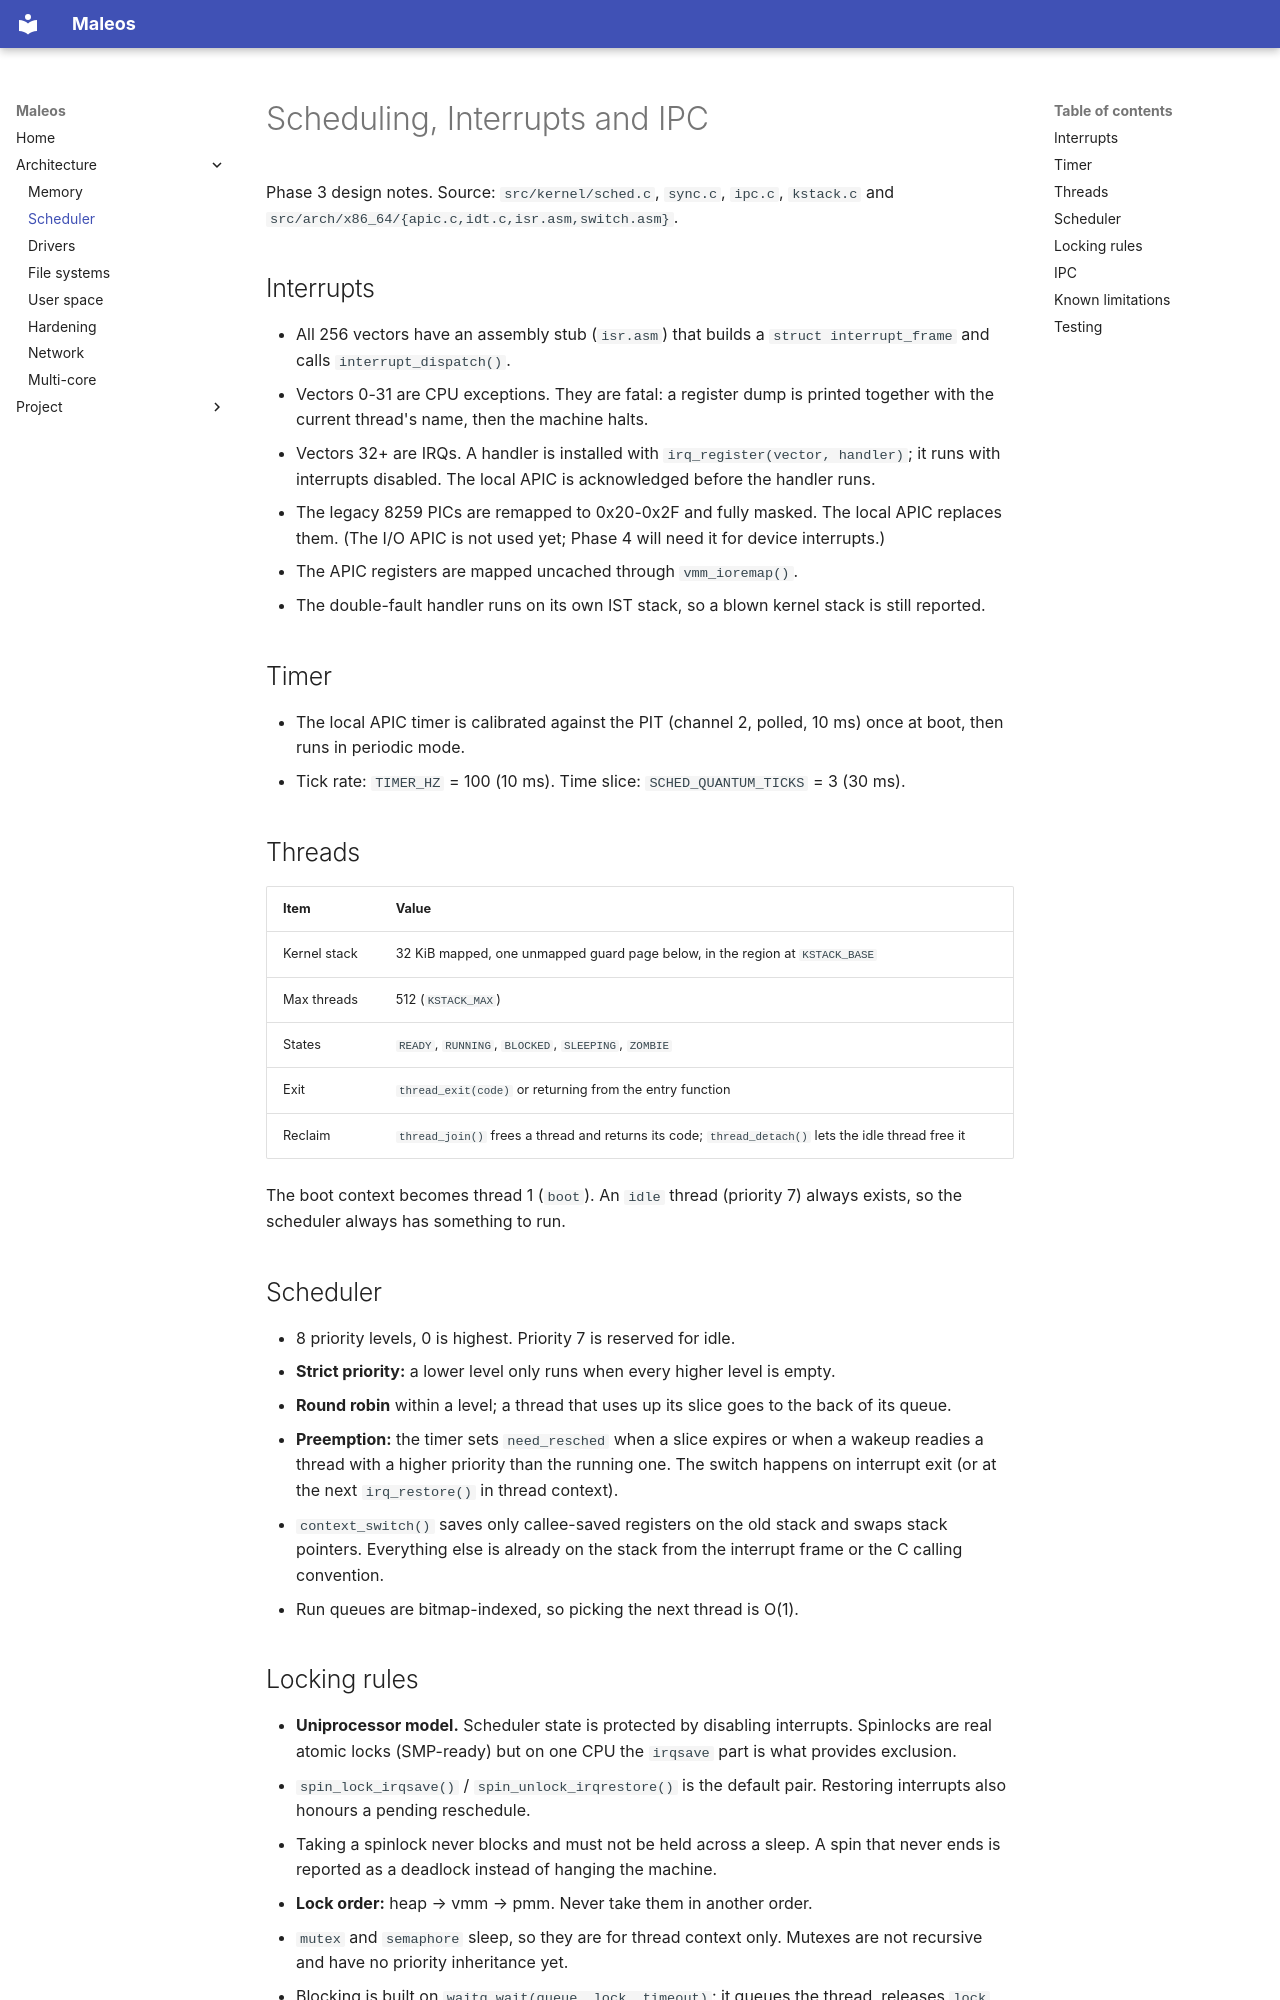

repository: saadazhar658-bit/maleos · page: SCHEDULER/index.html · generator: mkdocs

# Scheduling, Interrupts and IPC

Phase 3 design notes. Source: `src/kernel/sched.c`, `sync.c`, `ipc.c`, `kstack.c` and `src/arch/x86_64/{apic.c,idt.c,isr.asm,switch.asm}`.

## Interrupts

- All 256 vectors have an assembly stub (`isr.asm`) that builds a `struct interrupt_frame` and calls `interrupt_dispatch()`.
- Vectors 0-31 are CPU exceptions. They are fatal: a register dump is printed together with the current thread's name, then the machine halts.
- Vectors 32+ are IRQs. A handler is installed with `irq_register(vector, handler)`; it runs with interrupts disabled. The local APIC is acknowledged before the handler runs.
- The legacy 8259 PICs are remapped to 0x20-0x2F and fully masked. The local APIC replaces them. (The I/O APIC is not used yet; Phase 4 will need it for device interrupts.)
- The APIC registers are mapped uncached through `vmm_ioremap()`.
- The double-fault handler runs on its own IST stack, so a blown kernel stack is still reported.

## Timer

- The local APIC timer is calibrated against the PIT (channel 2, polled, 10 ms) once at boot, then runs in periodic mode.
- Tick rate: `TIMER_HZ` = 100 (10 ms). Time slice: `SCHED_QUANTUM_TICKS` = 3 (30 ms).

## Threads

| Item | Value |
|---|---|
| Kernel stack | 32 KiB mapped, one unmapped guard page below, in the region at `KSTACK_BASE` |
| Max threads | 512 (`KSTACK_MAX`) |
| States | `READY`, `RUNNING`, `BLOCKED`, `SLEEPING`, `ZOMBIE` |
| Exit | `thread_exit(code)` or returning from the entry function |
| Reclaim | `thread_join()` frees a thread and returns its code; `thread_detach()` lets the idle thread free it |

The boot context becomes thread 1 (`boot`). An `idle` thread (priority 7) always exists, so the scheduler always has something to run.

## Scheduler

- 8 priority levels, 0 is highest. Priority 7 is reserved for idle.
- **Strict priority:** a lower level only runs when every higher level is empty.
- **Round robin** within a level; a thread that uses up its slice goes to the back of its queue.
- **Preemption:** the timer sets `need_resched` when a slice expires or when a wakeup readies a thread with a higher priority than the running one. The switch happens on interrupt exit (or at the next `irq_restore()` in thread context).
- `context_switch()` saves only callee-saved registers on the old stack and swaps stack pointers. Everything else is already on the stack from the interrupt frame or the C calling convention.
- Run queues are bitmap-indexed, so picking the next thread is O(1).

## Locking rules

- **Uniprocessor model.** Scheduler state is protected by disabling interrupts. Spinlocks are real atomic locks (SMP-ready) but on one CPU the `irqsave` part is what provides exclusion.
- `spin_lock_irqsave()` / `spin_unlock_irqrestore()` is the default pair. Restoring interrupts also honours a pending reschedule.
- Taking a spinlock never blocks and must not be held across a sleep. A spin that never ends is reported as a deadlock instead of hanging the machine.
- **Lock order:** heap → vmm → pmm. Never take them in another order.
- `mutex` and `semaphore` sleep, so they are for thread context only. Mutexes are not recursive and have no priority inheritance yet.
- Blocking is built on `waitq_wait(queue, lock, timeout)`: it queues the thread, releases `lock`, switches away, and re-takes `lock` on wakeup. Because interrupts stay off from "decide to block" to "switch away", a wakeup cannot be lost.
